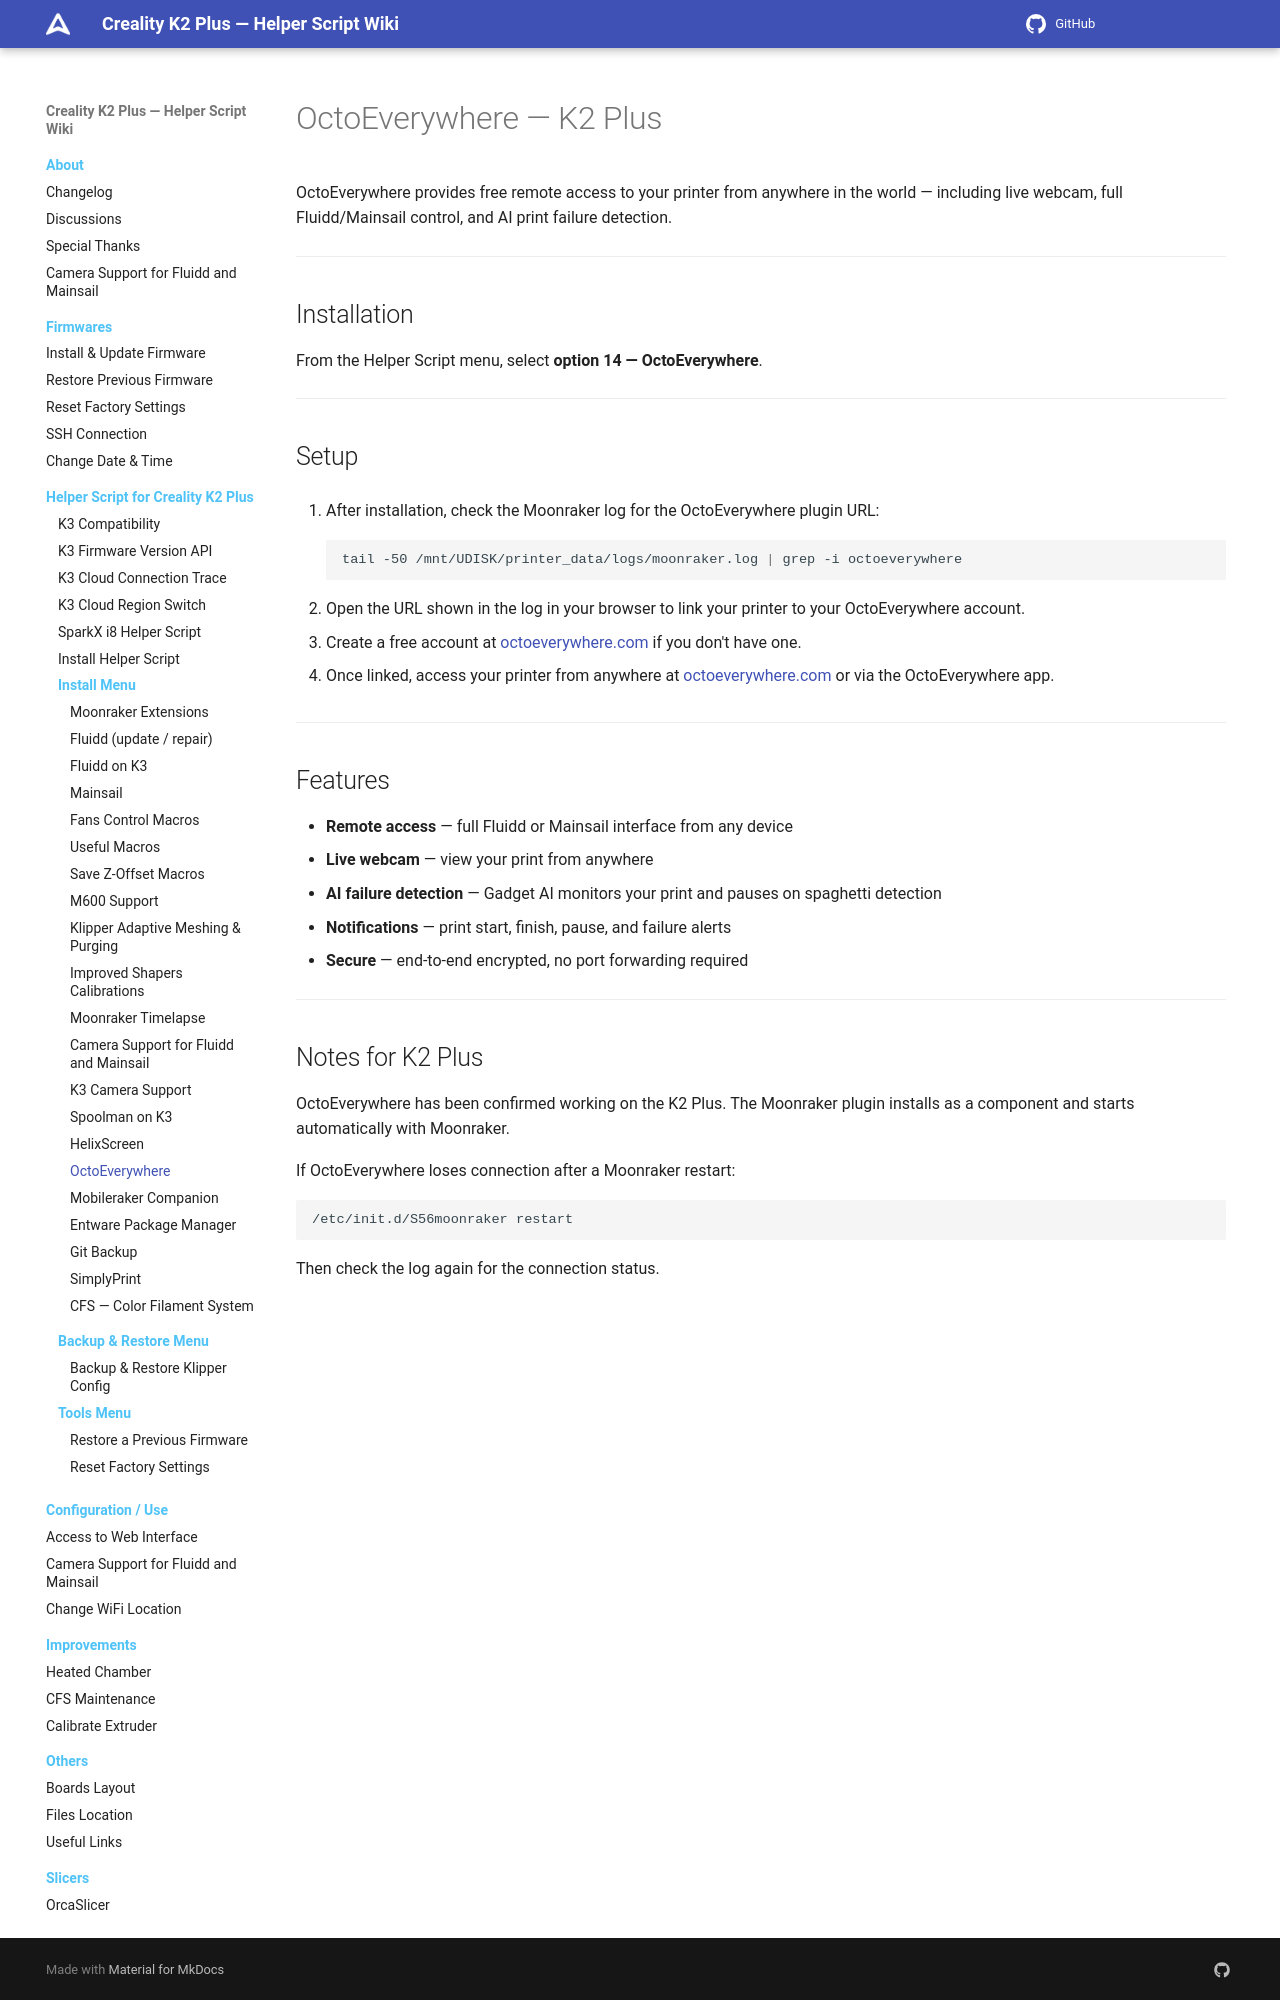

repository: quocanhcgd/K3helper · page: helper-script/octoeverywhere/index.html · generator: mkdocs

# OctoEverywhere — K2 Plus

OctoEverywhere provides free remote access to your printer from anywhere in the world — including live webcam, full Fluidd/Mainsail control, and AI print failure detection.

---

## Installation

From the Helper Script menu, select **option 14 — OctoEverywhere**.

---

## Setup

1. After installation, check the Moonraker log for the OctoEverywhere plugin URL:
    ```bash
    tail -50 /mnt/UDISK/printer_data/logs/moonraker.log | grep -i octoeverywhere
    ```

2. Open the URL shown in the log in your browser to link your printer to your OctoEverywhere account.

3. Create a free account at [octoeverywhere.com](https://octoeverywhere.com) if you don't have one.

4. Once linked, access your printer from anywhere at [octoeverywhere.com](https://octoeverywhere.com) or via the OctoEverywhere app.

---

## Features

- **Remote access** — full Fluidd or Mainsail interface from any device
- **Live webcam** — view your print from anywhere
- **AI failure detection** — Gadget AI monitors your print and pauses on spaghetti detection
- **Notifications** — print start, finish, pause, and failure alerts
- **Secure** — end-to-end encrypted, no port forwarding required

---
